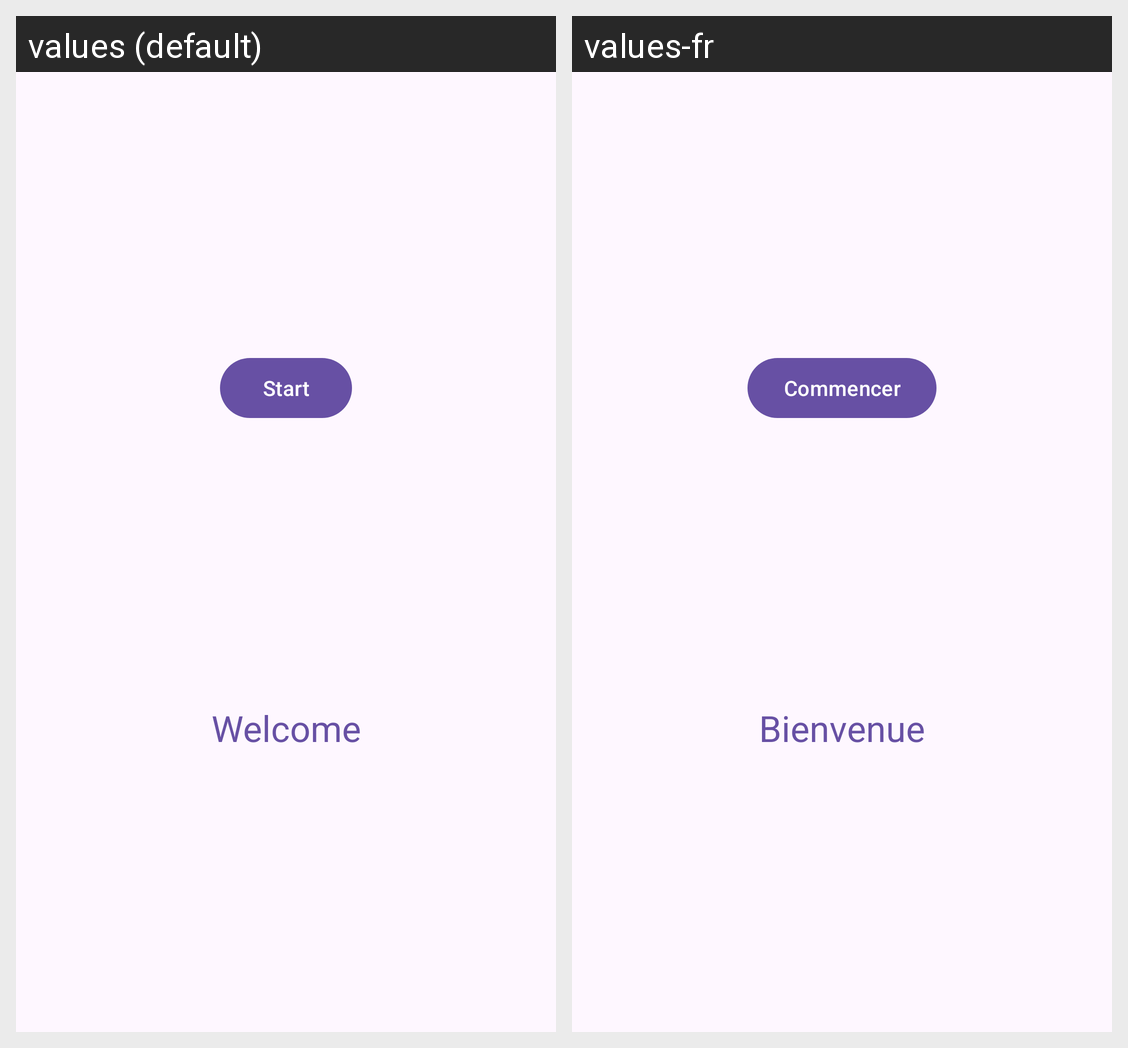

This grid shows one Android layout under two languages. Give, for every string resource on the screen, its name, the default text and each shown locale's text.
Android screen res/layout/fragment_first.xml rendered under 2 locales, left to right: values (default), values-fr. Device: Nexus 5 (rendered at 1080×1920; each locale shown at half size, 540×960, under a caption strip naming it); theme Theme.WeatherApp.
Strings drawn on this screen, with the default value and each locale's value (text and hints the layout hard-codes, and strings that could not be matched under every locale, appear in the picture but are not listed):

start
  values: Start
  values-fr: Commencer

hello_first_fragment
  values: Welcome
  values-fr: Bienvenue
